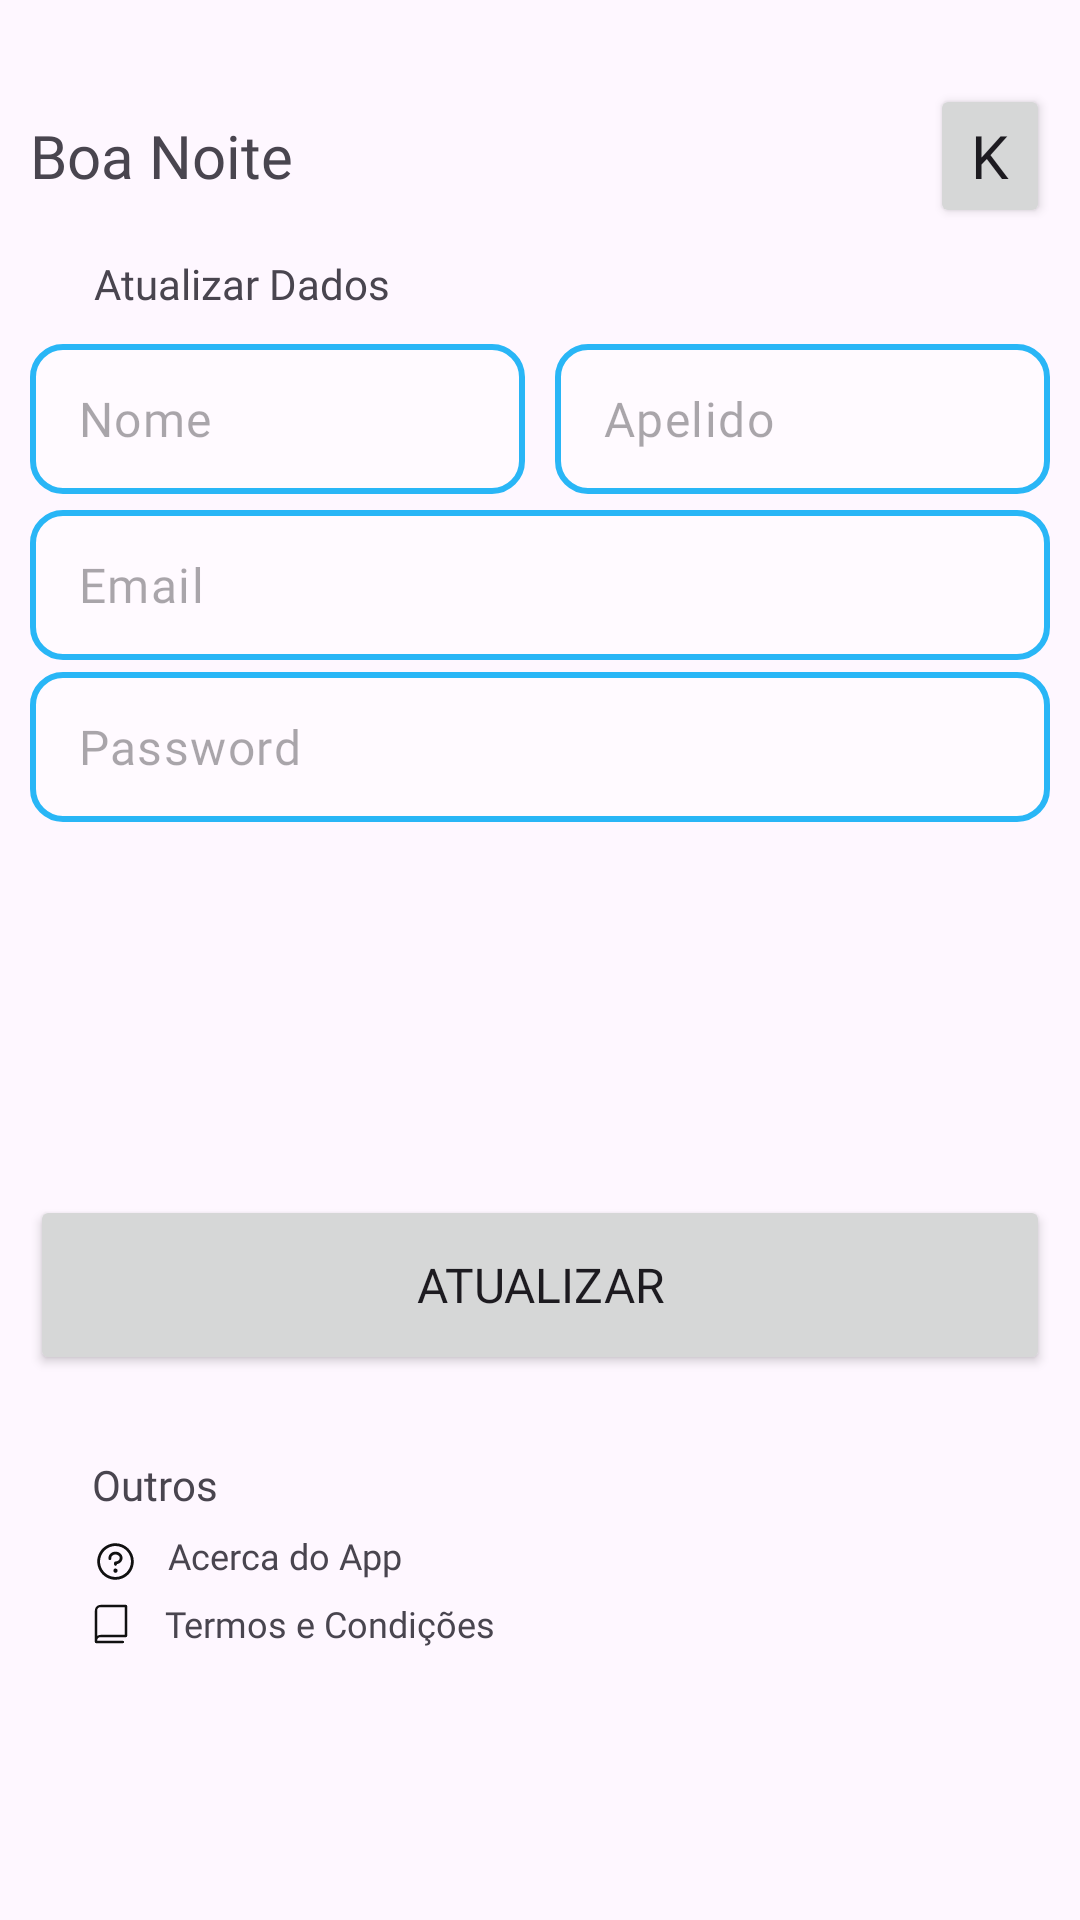

Here is an Android app screen rendered from its layout file. Give the layout XML and the strings, colors and styles it references.
<!-- AndroidManifest.xml: application theme Theme.ChurchPlusPlus -->
<!-- res/layout/fragment_definicoes.xml -->
<?xml version="1.0" encoding="utf-8"?>
<layout
    xmlns:android="http://schemas.android.com/apk/res/android"
    xmlns:app="http://schemas.android.com/apk/res-auto"
    xmlns:tools="http://schemas.android.com/tools"
    >

    <androidx.constraintlayout.widget.ConstraintLayout
        android:layout_width="match_parent"
        android:layout_height="match_parent">

        <Button
            android:id="@+id/button7"
            android:layout_width="wrap_content"
            android:layout_height="wrap_content"
            android:width="340dp"
            android:height="60dp"
            android:fontFamily="@font/poppins_semibold"
            android:text="Atualizar"
            android:textSize="16sp"
            app:cornerRadius="10dp"
            app:layout_constraintBottom_toBottomOf="parent"
            app:layout_constraintEnd_toEndOf="parent"
            app:layout_constraintHorizontal_bias="0.5"
            app:layout_constraintStart_toStartOf="parent"
            app:layout_constraintTop_toTopOf="parent"
            app:layout_constraintVertical_bias="0.687" />

        <EditText
            android:id="@+id/passwordInput2"
            style="@style/ChurchInput"
            android:layout_width="340dp"
            android:layout_height="50dp"
            android:layout_marginBottom="16dp"
            android:hint="@string/prompt_password"
            android:inputType="text|textPassword"
            app:layout_constraintBottom_toBottomOf="parent"
            app:layout_constraintEnd_toEndOf="parent"
            app:layout_constraintHorizontal_bias="0.507"
            app:layout_constraintStart_toStartOf="parent"
            app:layout_constraintTop_toTopOf="parent"
            app:layout_constraintVertical_bias="0.39" />

        <EditText
            android:id="@+id/emailInput2"
            style="@style/ChurchInput"
            android:layout_width="340dp"
            android:layout_height="50dp"
            android:layout_marginBottom="16dp"
            android:hint="@string/prompt_email"
            android:inputType="text|textEmailAddress"
            app:layout_constraintBottom_toBottomOf="parent"
            app:layout_constraintEnd_toEndOf="parent"
            app:layout_constraintHorizontal_bias="0.507"
            app:layout_constraintStart_toStartOf="parent"
            app:layout_constraintTop_toTopOf="parent"
            app:layout_constraintVertical_bias="0.296" />

        <EditText
            android:id="@+id/apelidoInput5"
            style="@style/ChurchInput"
            android:layout_width="165dp"
            android:layout_height="50dp"
            android:layout_marginBottom="16dp"
            android:hint="Apelido"
            android:inputType="text|textPersonName"
            app:layout_constraintBottom_toBottomOf="parent"
            app:layout_constraintEnd_toEndOf="@+id/emailInput2"
            app:layout_constraintHorizontal_bias="0.5"
            app:layout_constraintStart_toEndOf="@+id/nomeInput5"
            app:layout_constraintTop_toTopOf="parent"
            app:layout_constraintVertical_bias="0.2" />

        <EditText
            android:id="@+id/nomeInput5"
            style="@style/ChurchInput"
            android:layout_width="165dp"
            android:layout_height="50dp"
            android:layout_marginEnd="10dp"
            android:layout_marginBottom="16dp"
            android:hint="Nome"
            android:inputType="text|textPersonName"
            app:layout_constraintBottom_toBottomOf="parent"
            app:layout_constraintEnd_toStartOf="@+id/apelidoInput5"
            app:layout_constraintHorizontal_bias="0.5"
            app:layout_constraintStart_toStartOf="@+id/emailInput2"
            app:layout_constraintTop_toTopOf="parent"
            app:layout_constraintVertical_bias="0.2" />

        <include
            android:id="@+id/dashboard1"
            layout="@layout/component_topbar"
            android:layout_width="340dp"
            android:layout_height="44dp"
            app:layout_constraintBottom_toBottomOf="parent"
            app:layout_constraintEnd_toEndOf="parent"
            app:layout_constraintHorizontal_bias="0.5"
            app:layout_constraintStart_toStartOf="parent"
            app:layout_constraintTop_toTopOf="parent"
            app:layout_constraintVertical_bias="0.050000012" />

        <TextView
            android:id="@+id/textView26"
            android:layout_width="wrap_content"
            android:layout_height="wrap_content"
            android:fontFamily="@font/poppins_semibold"
            android:text="Atualizar Dados"
            android:textSize="14dp"
            app:layout_constraintBottom_toTopOf="@+id/nomeInput5"
            app:layout_constraintEnd_toEndOf="parent"
            app:layout_constraintHorizontal_bias="0.12"
            app:layout_constraintStart_toStartOf="parent"
            app:layout_constraintTop_toBottomOf="@+id/dashboard1"
            app:layout_constraintVertical_bias="0.516" />

        <TextView
            android:id="@+id/textView30"
            android:layout_width="wrap_content"
            android:layout_height="wrap_content"
            android:fontFamily="@font/poppins_semibold"
            android:text="Outros"
            android:textSize="14dp"
            app:layout_constraintBottom_toBottomOf="parent"
            app:layout_constraintEnd_toEndOf="parent"
            app:layout_constraintHorizontal_bias="0.096"
            app:layout_constraintStart_toStartOf="parent"
            app:layout_constraintTop_toBottomOf="@+id/button7"
            app:layout_constraintVertical_bias="0.166" />

        <ImageView
            android:id="@+id/imageView10"
            android:layout_width="15dp"
            android:layout_height="20dp"
            android:src="@drawable/ph_question"
            app:layout_constraintBottom_toBottomOf="@+id/textView31"
            app:layout_constraintEnd_toStartOf="@+id/textView31"
            app:layout_constraintHorizontal_bias="0.12"
            app:layout_constraintHorizontal_chainStyle="packed"
            app:layout_constraintStart_toStartOf="parent"
            app:layout_constraintTop_toTopOf="@+id/textView31"
            app:layout_constraintVertical_bias="0.0" />

        <TextView
            android:id="@+id/textView31"
            android:layout_width="wrap_content"
            android:layout_height="wrap_content"
            android:layout_marginStart="10dp"
            android:fontFamily="@font/poppins"
            android:text="Acerca do App"
            android:textSize="12sp"
            app:layout_constraintBottom_toBottomOf="parent"
            app:layout_constraintEnd_toEndOf="parent"
            app:layout_constraintHorizontal_bias="0.5"
            app:layout_constraintStart_toEndOf="@+id/imageView10"
            app:layout_constraintTop_toBottomOf="@+id/textView30"
            app:layout_constraintVertical_bias="0.050000012" />

        <ImageView
            android:id="@+id/imageView12"
            android:layout_width="16dp"
            android:layout_height="18dp"
            android:src="@drawable/ph_book_light"
            app:layout_constraintBottom_toBottomOf="@+id/textView32"
            app:layout_constraintEnd_toStartOf="@+id/textView32"
            app:layout_constraintHorizontal_bias="0.13"
            app:layout_constraintHorizontal_chainStyle="packed"
            app:layout_constraintStart_toStartOf="parent"
            app:layout_constraintTop_toTopOf="@+id/textView32" />

        <TextView
            android:id="@+id/textView32"
            android:layout_width="wrap_content"
            android:layout_height="wrap_content"
            android:layout_marginStart="10dp"
            android:fontFamily="@font/poppins"
            android:text="Termos e Condições"
            android:textSize="12sp"
            app:layout_constraintBottom_toBottomOf="parent"
            app:layout_constraintEnd_toEndOf="parent"
            app:layout_constraintHorizontal_bias="0.5"
            app:layout_constraintStart_toEndOf="@+id/imageView12"
            app:layout_constraintTop_toBottomOf="@+id/textView31"
            app:layout_constraintVertical_bias="0.066" />
    </androidx.constraintlayout.widget.ConstraintLayout>
</layout>
<!-- res/layout/component_topbar.xml (included above) -->
<?xml version="1.0" encoding="utf-8"?>
<androidx.constraintlayout.widget.ConstraintLayout xmlns:android="http://schemas.android.com/apk/res/android"
    xmlns:app="http://schemas.android.com/apk/res-auto"
    xmlns:tools="http://schemas.android.com/tools"
    android:layout_width="340dp"
    android:layout_height="50dp">

    <TextView
        android:id="@+id/textView6"
        android:layout_width="wrap_content"
        android:layout_height="wrap_content"
        android:fontFamily="@font/poppins_semibold"
        android:text="Boa Noite"
        android:textSize="20sp"
        app:layout_constraintBottom_toBottomOf="parent"
        app:layout_constraintEnd_toStartOf="@+id/textView7"
        app:layout_constraintHorizontal_bias="0.0"
        app:layout_constraintHorizontal_chainStyle="packed"
        app:layout_constraintStart_toStartOf="parent"
        app:layout_constraintTop_toTopOf="parent"
        app:layout_constraintVertical_bias="0.5" />

    <TextView
        android:id="@+id/custom_name"
        android:layout_width="wrap_content"
        android:layout_height="wrap_content"
        android:fontFamily="@font/poppins_semibold"
        android:textColor="@color/teal"
        android:textSize="20sp"
        app:layout_constraintBottom_toBottomOf="parent"
        app:layout_constraintStart_toEndOf="@+id/textView6"
        app:layout_constraintTop_toTopOf="parent" />

    <Button
        android:id="@+id/profile_pic"
        android:layout_width="40dp"
        android:layout_height="48dp"
        android:layout_margin="0dp"
        android:fontFamily="@font/poppins_semibold"
        android:gravity="center"
        android:padding="0dp"
        android:text="K"
        android:textSize="20sp"
        app:cornerRadius="100dp"
        app:iconPadding="0dp"
        app:layout_constraintBottom_toBottomOf="parent"
        app:layout_constraintEnd_toEndOf="parent"
        app:layout_constraintHorizontal_bias="1.0"
        app:layout_constraintStart_toStartOf="@+id/textView6"
        app:layout_constraintTop_toTopOf="parent" />

</androidx.constraintlayout.widget.ConstraintLayout>
<!-- resources referenced by this layout -->
<resources>
  <color name="teal">#29B6F6</color>
  <!-- drawable ph_book_light (drawable) -->
  <vector xmlns:android="http://schemas.android.com/apk/res/android"
      android:width="20dp"
      android:height="20dp"
      android:viewportWidth="20"
      android:viewportHeight="20">
    <path
        android:pathData="M16.25,2.031H5.625C5.003,2.031 4.407,2.278 3.968,2.718C3.528,3.157 3.281,3.753 3.281,4.375V17.5C3.281,17.624 3.331,17.743 3.419,17.831C3.506,17.919 3.626,17.969 3.75,17.969H15C15.124,17.969 15.243,17.919 15.332,17.831C15.419,17.743 15.469,17.624 15.469,17.5C15.469,17.376 15.419,17.257 15.332,17.169C15.243,17.081 15.124,17.031 15,17.031H4.219V16.875C4.219,16.502 4.367,16.144 4.631,15.881C4.894,15.617 5.252,15.469 5.625,15.469H16.25C16.374,15.469 16.493,15.419 16.581,15.332C16.669,15.243 16.719,15.124 16.719,15V2.5C16.719,2.376 16.669,2.256 16.581,2.169C16.493,2.081 16.374,2.031 16.25,2.031ZM15.781,14.531H5.625C5.118,14.531 4.624,14.695 4.219,15V4.375C4.219,4.002 4.367,3.644 4.631,3.381C4.894,3.117 5.252,2.969 5.625,2.969H15.781V14.531Z"
        android:fillColor="#111111"/>
  </vector>
  <!-- drawable ph_question: vector/xml drawable (drawable, 2054 chars, omitted) -->
  <string name="prompt_email">Email</string>
  <string name="prompt_password">Password</string>
  <style name="ChurchInput" parent="Widget.Material3.TextInputEditText.OutlinedBox.Dense">
          <item name="android:layout_width">340dp</item>
          <item name="android:layout_height">60dp</item>
          <item name="android:height">60dp</item>
          <item name="android:background">@drawable/shape_border_and_background</item>
          <item name="android:ems">10</item>
          <item name="android:fontFamily">@font/poppins</item>
      </style>
  <style name="Theme.ChurchPlusPlus" parent="Base.Theme.ChurchPlusPlus" />
  <!-- drawable shape_border_and_background (drawable) -->
  <?xml version="1.0" encoding="utf-8"?>
  <shape xmlns:android="http://schemas.android.com/apk/res/android"
      android:shape="rectangle"
      >
      <corners android:radius="10dip" />
      <solid android:color="#55ffffff">
  
      </solid>
      <stroke
          android:width="2dp"
          android:color="@color/teal" />
  </shape>
  <style name="Base.Theme.ChurchPlusPlus" parent="Theme.Material3.Light.NoActionBar">
          
           <item name="colorPrimary">@color/teal</item>
          <item name="colorAccent">@color/teal</item>
          <item name="android:statusBarColor">@color/teal</item>
      </style>
</resources>
